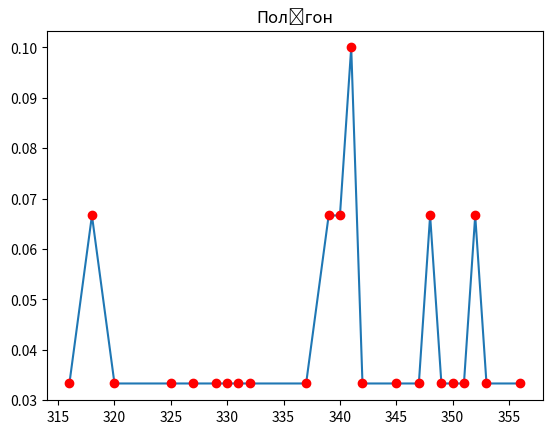

The matplotlib source for this figure:
import matplotlib.pyplot as plt

#arr = [2, 2, 1, 3, 2, 3, 4, 2, 3, 2, 1, 3, 4, 2, 1]

arr = [340, 316, 325, 329, 351, 348, 330, 345, 352, 331,
       318, 332, 341, 318, 341, 353, 356, 320, 347, 349,
       352, 342, 337, 341, 350, 348, 327, 339, 340, 339]

n = len(arr)

print(arr)

arr.sort()

print("=" * 50)
print("Відсортований список")
print(arr)

discrete_statistical_series = []

number = 0
k = 0
for i in range(n):
    if i > 0:
        number += 1
    if i > 0 and arr[i] != arr[i - 1] or i == n - 1:
        discrete_statistical_series.append([arr[i - 1], number, number / n])
        if i == n - 1:
            discrete_statistical_series.append([arr[i], number, number / n])
        number = 0
        k += 1

print("=" * 50)
print("Дискретний статистичний ряд")
print("Варіанти     Частоти     Відносні частоти")
for row in discrete_statistical_series:
    for elem in row:
        print("  ", round(elem, 3), end='         ')
    print()


print("=" * 50)
print("Емпірична функція розподілу F*(x)")

number = 0
for i in range(len(discrete_statistical_series)):
    if i == 0:
        print(number, "при x <=", discrete_statistical_series[i][0])
    else:
        number += discrete_statistical_series[i - 1][2]
        print(round(number, 3), "при", discrete_statistical_series[i - 1][0] ,"< x <=", discrete_statistical_series[i][0])
    if i == len(discrete_statistical_series) - 1:
        number += discrete_statistical_series[i][2]
        print(round(number, 3), "при x >", discrete_statistical_series[i][0])

unique_numbers = list(set(arr))

relative_frequencies = []
for i in range(len(discrete_statistical_series)):
    relative_frequencies.append(discrete_statistical_series[i][2])

unique_numbers.sort()

plt.plot(unique_numbers, relative_frequencies)
plt.plot(unique_numbers, relative_frequencies, 'ro')
plt.title("Полігон")
plt.show()